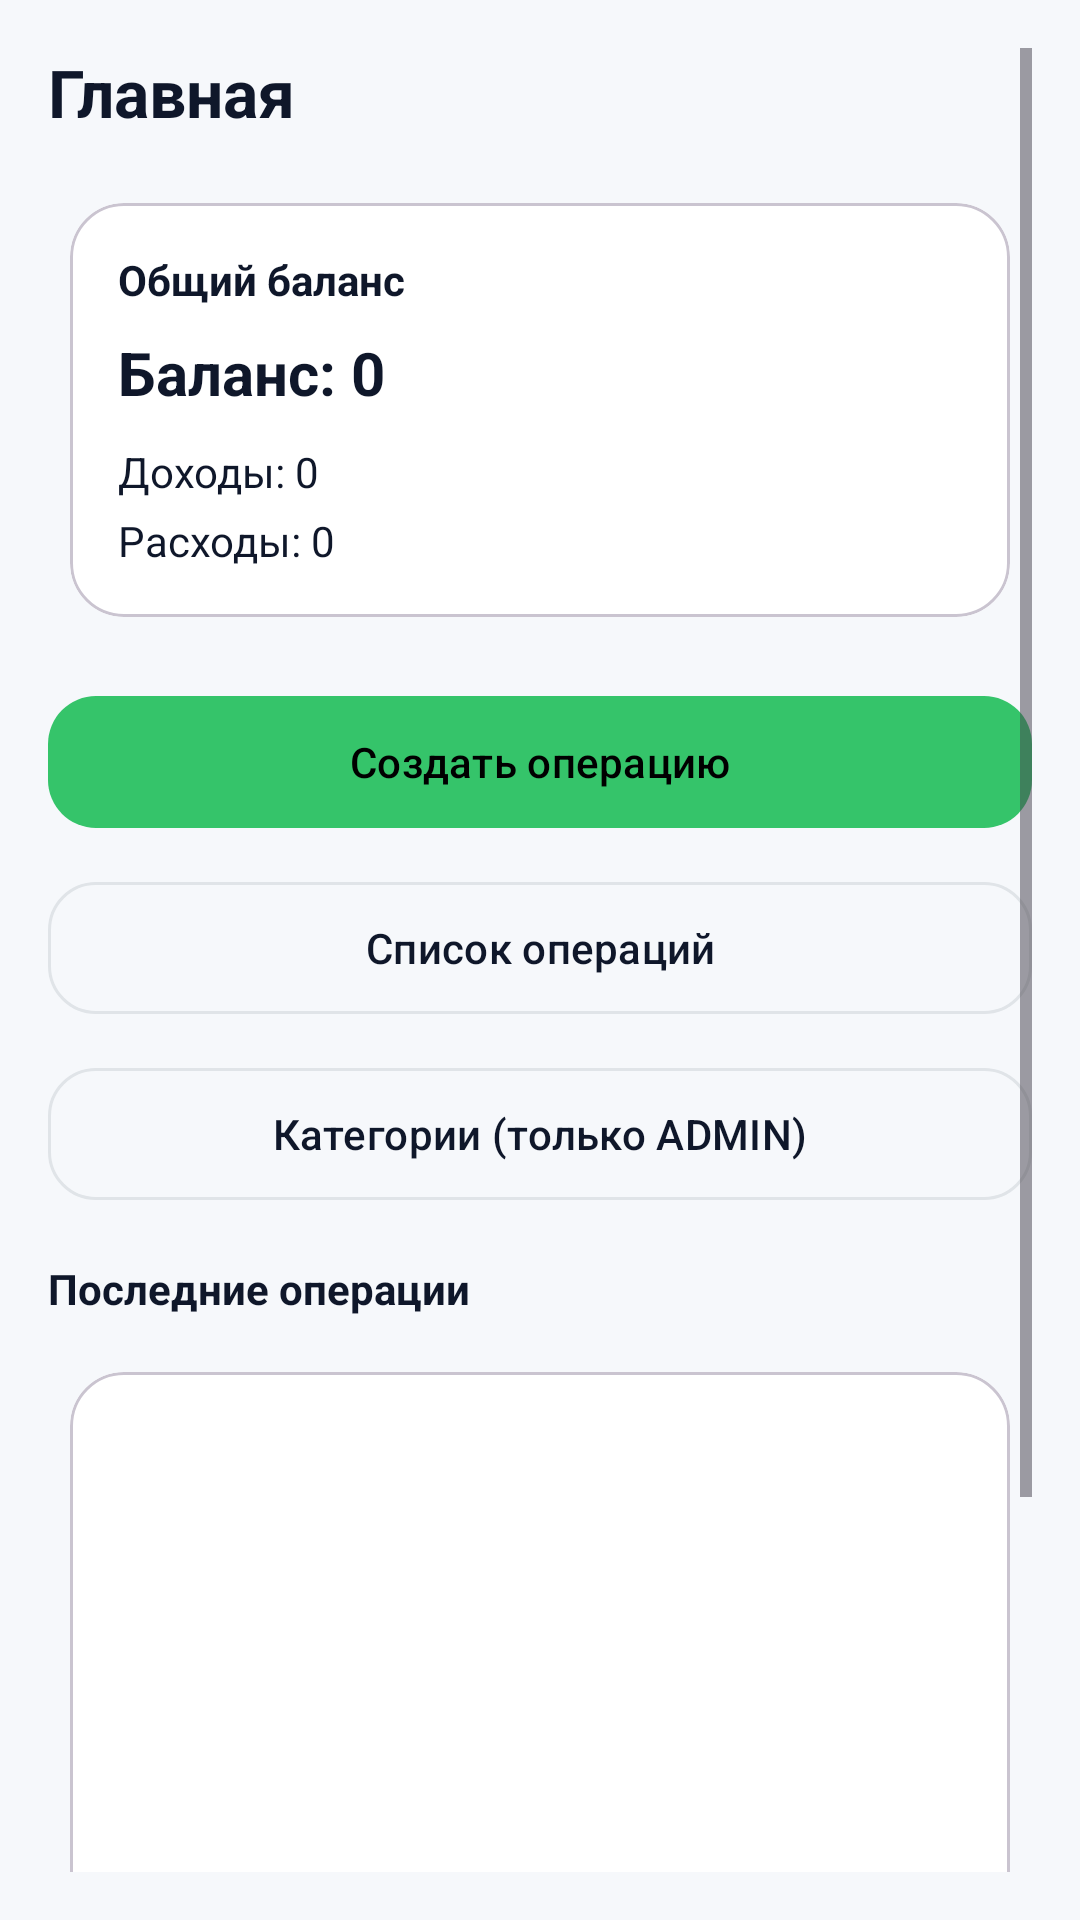

Android layout source for this screen:
<!-- AndroidManifest.xml: application theme Theme.MyProject -->
<!-- res/layout/fragment_home.xml -->
<?xml version="1.0" encoding="utf-8"?>

<ScrollView xmlns:android="http://schemas.android.com/apk/res/android"
    xmlns:app="http://schemas.android.com/apk/res-auto"
    android:layout_width="match_parent"
    android:layout_height="match_parent"
    android:fillViewport="true"
    android:padding="16dp">

    <LinearLayout
        android:orientation="vertical"
        android:layout_width="match_parent"
        android:layout_height="wrap_content">

        <TextView
            android:text="@string/tab_home"
            android:textSize="22sp"
            android:textStyle="bold"
            android:textColor="?attr/colorOnSurface"
            android:layout_width="wrap_content"
            android:layout_height="wrap_content"/>

        <com.google.android.material.card.MaterialCardView
            style="@style/Widget.MyProject.Card"
            android:layout_marginTop="14dp"
            android:layout_width="match_parent"
            android:layout_height="wrap_content">

            <LinearLayout
                android:orientation="vertical"
                android:padding="16dp"
                android:layout_width="match_parent"
                android:layout_height="wrap_content">

                <TextView
                    android:text="Общий баланс"
                    android:textColor="?attr/colorOnSurface"
                    android:textStyle="bold"
                    android:layout_width="wrap_content"
                    android:layout_height="wrap_content"/>

                <TextView
                    android:id="@+id/tvHomeBalance"
                    android:text="Баланс: 0"
                    android:textSize="20sp"
                    android:textStyle="bold"
                    android:textColor="?attr/colorOnSurface"
                    android:layout_marginTop="8dp"
                    android:layout_width="wrap_content"
                    android:layout_height="wrap_content"/>

                <TextView
                    android:id="@+id/tvHomeIncome"
                    android:text="Доходы: 0"
                    android:textColor="?attr/colorOnSurface"
                    android:layout_marginTop="10dp"
                    android:layout_width="wrap_content"
                    android:layout_height="wrap_content"/>

                <TextView
                    android:id="@+id/tvHomeExpense"
                    android:text="Расходы: 0"
                    android:textColor="?attr/colorOnSurface"
                    android:layout_marginTop="4dp"
                    android:layout_width="wrap_content"
                    android:layout_height="wrap_content"/>

            </LinearLayout>
        </com.google.android.material.card.MaterialCardView>

        <com.google.android.material.button.MaterialButton
            android:id="@+id/btnHomeAdd"
            style="@style/Widget.MyProject.Button.Primary"
            android:text="@string/home_add_op"
            android:layout_marginTop="14dp"
            android:layout_width="match_parent"
            android:layout_height="wrap_content"/>

        <com.google.android.material.button.MaterialButton
            android:id="@+id/btnHomeAllOps"
            style="@style/Widget.MyProject.Button.Secondary"
            android:text="@string/home_all_ops"
            android:layout_marginTop="10dp"
            android:layout_width="match_parent"
            android:layout_height="wrap_content"/>

        <com.google.android.material.button.MaterialButton
            android:id="@+id/btnHomeCategories"
            style="@style/Widget.MyProject.Button.Secondary"
            android:text="@string/home_categories_admin"
            android:layout_marginTop="10dp"
            android:layout_width="match_parent"
            android:layout_height="wrap_content"/>

        <TextView
            android:text="@string/home_last_ops"
            android:textStyle="bold"
            android:textColor="?attr/colorOnSurface"
            android:layout_marginTop="16dp"
            android:layout_width="wrap_content"
            android:layout_height="wrap_content"/>

        <com.google.android.material.card.MaterialCardView
            style="@style/Widget.MyProject.Card"
            android:layout_marginTop="10dp"
            android:layout_width="match_parent"
            android:layout_height="wrap_content">

            <androidx.recyclerview.widget.RecyclerView
                android:id="@+id/rvHomeOps"
                android:layout_width="match_parent"
                android:layout_height="340dp"
                android:padding="12dp"/>

        </com.google.android.material.card.MaterialCardView>

    </LinearLayout>
</ScrollView>
<!-- resources referenced by this layout -->
<resources>
  <string name="home_add_op">Создать операцию</string>
  <string name="home_all_ops">Список операций</string>
  <string name="home_categories_admin">Категории (только ADMIN)</string>
  <string name="home_last_ops">Последние операции</string>
  <string name="tab_home">Главная</string>
  <style name="Widget.MyProject.Button.Primary" parent="Widget.Material3.Button">
          <item name="cornerRadius">16dp</item>
          <item name="android:minHeight">52dp</item>
          <item name="android:textAllCaps">false</item>
          <item name="backgroundTint">@color/brand_green</item>
          <item name="android:textColor">@android:color/black</item>
      </style>
  <style name="Widget.MyProject.Button.Secondary" parent="Widget.Material3.Button.OutlinedButton">
          <item name="cornerRadius">16dp</item>
          <item name="android:minHeight">52dp</item>
          <item name="android:textAllCaps">false</item>
          <item name="strokeColor">@color/divider_light</item>
          <item name="android:textColor">@color/text_primary_light</item>
      </style>
  <style name="Widget.MyProject.Card" parent="Widget.Material3.CardView.Outlined">
          <item name="cardCornerRadius">18dp</item>
          <item name="cardUseCompatPadding">true</item>
      </style>
  <style name="Theme.MyProject" parent="Theme.Material3.DayNight.NoActionBar">
          <item name="colorPrimary">@color/brand_green</item>
          <item name="colorOnPrimary">@android:color/black</item>
          <item name="colorSecondary">@color/brand_green</item>
  
          <item name="android:colorBackground">@color/bg_light</item>
          <item name="colorSurface">@color/surface_light</item>
          <item name="colorOnSurface">@color/text_primary_light</item>
  
          <item name="android:statusBarColor">@android:color/transparent</item>
          <item name="android:navigationBarColor">@android:color/black</item>
      </style>
  <color name="brand_green">#35C46A</color>
  <color name="divider_light">#E0E4E8</color>
  <color name="text_primary_light">#0F172A</color>
  <color name="bg_light">#F6F8FB</color>
  <color name="surface_light">#FFFFFF</color>
</resources>
